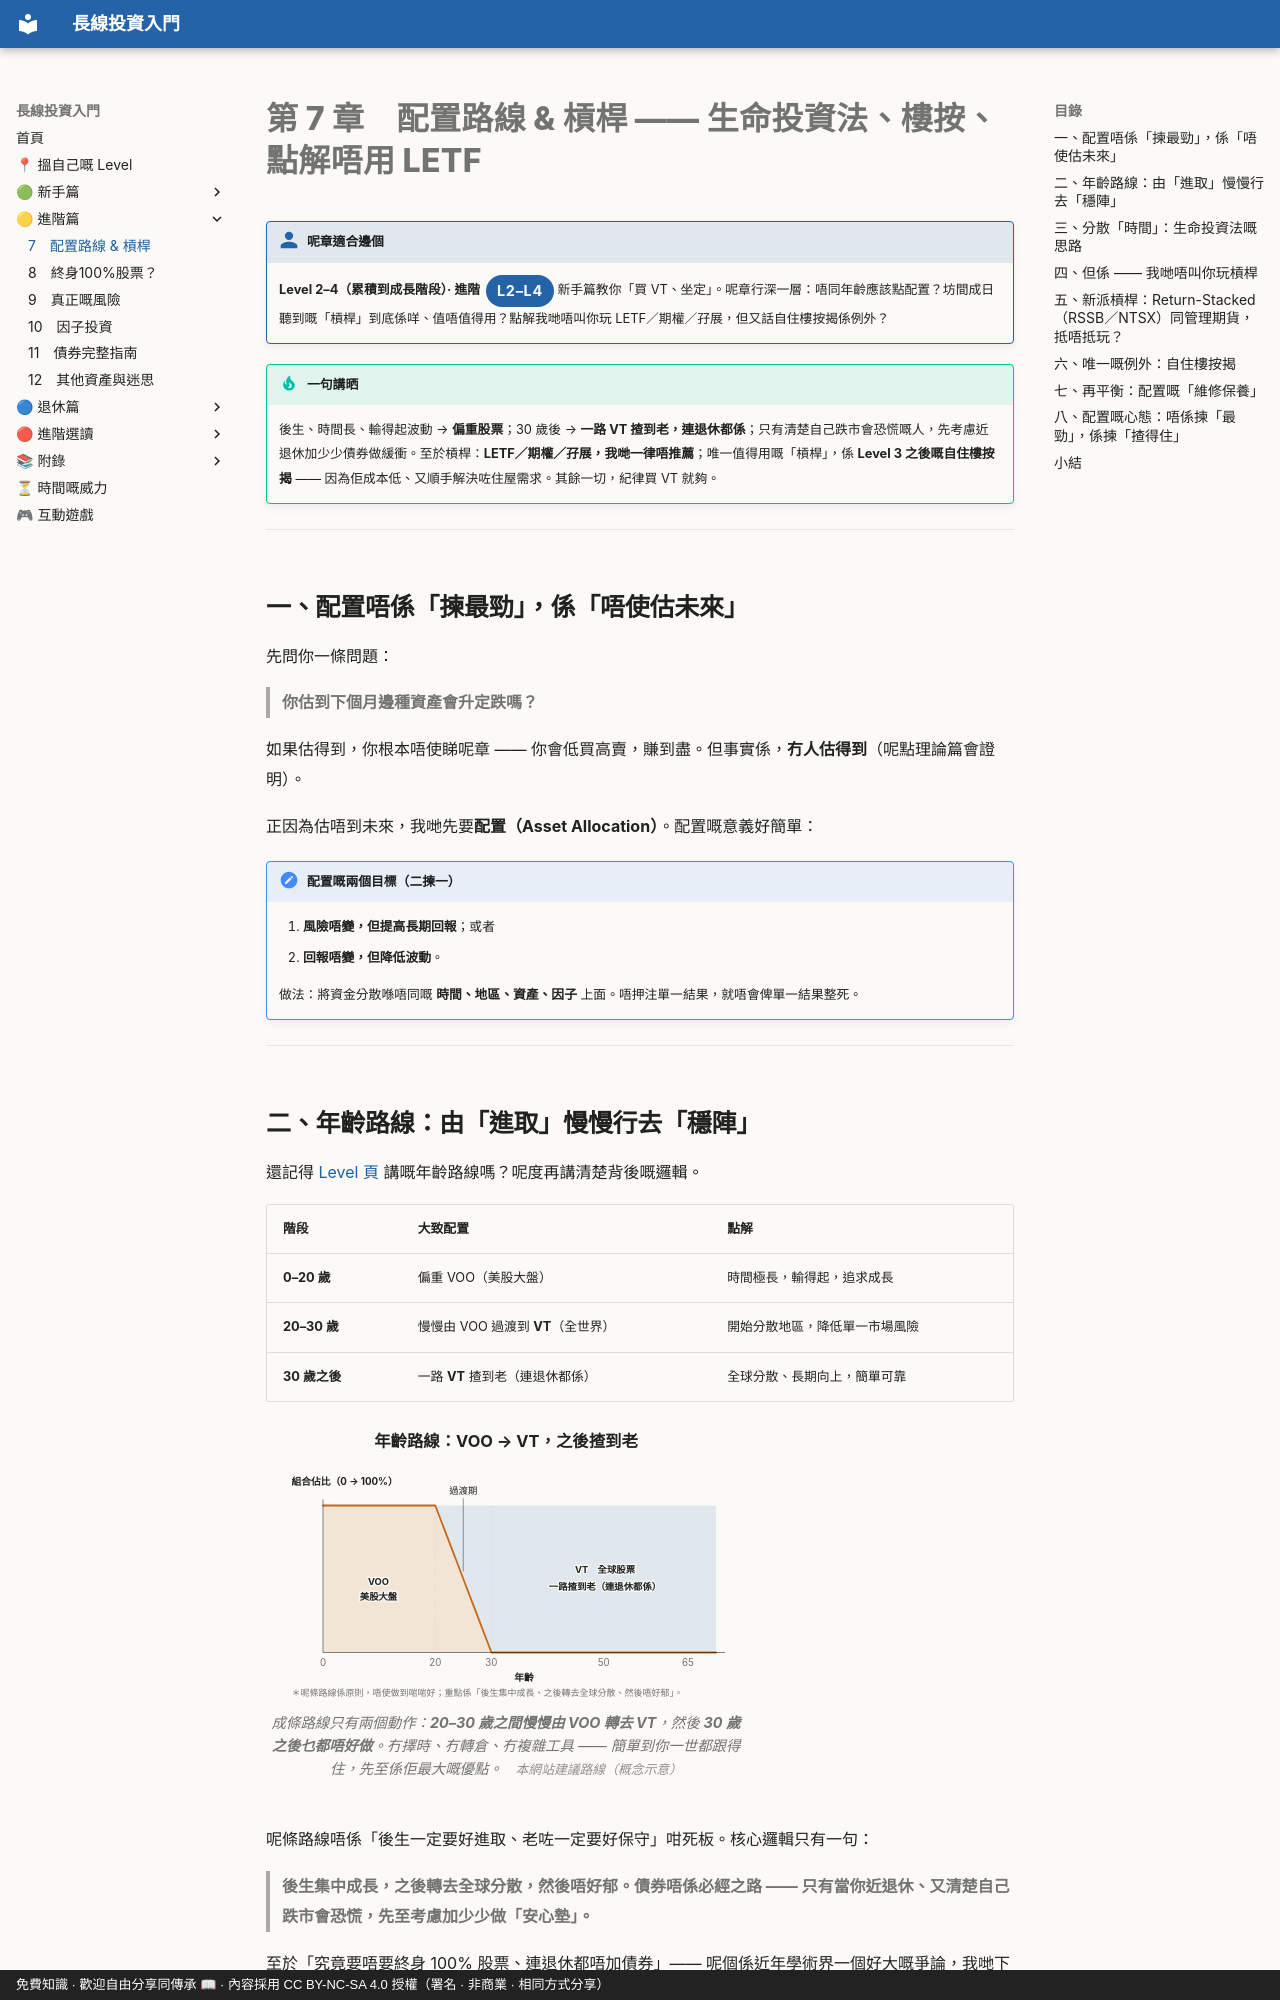

repository: OolongTea2025/long-term-investing · page: 進階篇/07-配置路線與槓桿/index.html · generator: mkdocs · copyright: 免費知識 · 歡迎自由分享同傳承 📖 · 內容採用 CC BY-NC-SA 4.0 授權（署名 · 非商業 · 相同方式分享）

# 第 7 章　配置路線 & 槓桿 —— 生命投資法、樓按、點解唔用 LETF

!!! who "呢章適合邊個"
    **Level 2–4（累積到成長階段）· 進階**<span class="lvtag">L2–L4</span>
    新手篇教你「買 VT、坐定」。呢章行深一層：唔同年齡應該點配置？坊間成日聽到嘅「槓桿」到底係咩、值唔值得用？點解我哋唔叫你玩 LETF／期權／孖展，但又話自住樓按揭係例外？

!!! tip "一句講晒"
    後生、時間長、輸得起波動 → **偏重股票**；30 歲後 → **一路 VT 揸到老，連退休都係**；只有清楚自己跌市會恐慌嘅人，先考慮近退休加少少債券做緩衝。至於槓桿：**LETF／期權／孖展，我哋一律唔推薦**；唯一值得用嘅「槓桿」，係 **Level 3 之後嘅自住樓按揭** —— 因為佢成本低、又順手解決咗住屋需求。其餘一切，紀律買 VT 就夠。

---

## 一、配置唔係「揀最勁」，係「唔使估未來」

先問你一條問題：

> **你估到下個月邊種資產會升定跌嗎？**

如果估得到，你根本唔使睇呢章 —— 你會低買高賣，賺到盡。但事實係，**冇人估得到**（呢點理論篇會證明）。

正因為估唔到未來，我哋先要**配置（Asset Allocation）**。配置嘅意義好簡單：

!!! note "配置嘅兩個目標（二揀一）"
    1. **風險唔變，但提高長期回報**；或者
    2. **回報唔變，但降低波動**。

    做法：將資金分散喺唔同嘅 **時間、地區、資產、因子** 上面。唔押注單一結果，就唔會俾單一結果整死。

---

## 二、年齡路線：由「進取」慢慢行去「穩陣」

還記得 [Level 頁](../level.md) 講嘅年齡路線嗎？呢度再講清楚背後嘅邏輯。

| 階段 | 大致配置 | 點解 |
|---|---|---|
| **0–20 歲** | 偏重 VOO（美股大盤） | 時間極長，輸得起，追求成長 |
| **20–30 歲** | 慢慢由 VOO 過渡到 **VT**（全世界） | 開始分散地區，降低單一市場風險 |
| **30 歲之後** | 一路 **VT** 揸到老（連退休都係） | 全球分散、長期向上，簡單可靠 |

<figure class="lti-fig" markdown="0">
<p class="lti-cap-title">年齡路線：VOO → VT，之後揸到老</p>
<svg viewBox="0 0 640 322" role="img" aria-label="堆疊面積圖：0 至 20 歲 100% VOO；20 至 30 歲由 VOO 逐步轉去 VT；30 歲之後一直維持 100% VT 直到老。">
<path class="fill-blue" d="M76.0,62.0 L225.7,62.0 L233.2,81.6 L240.7,101.2 L248.2,120.8 L255.7,140.4 L263.1,160.0 L270.6,179.6 L278.1,199.2 L285.6,218.8 L293.1,238.4 L300.6,258.0 L600.0,258.0 L600.0,62.0 Z"></path>
<path class="fill-amber" d="M76.0,62.0 L225.7,62.0 L233.2,81.6 L240.7,101.2 L248.2,120.8 L255.7,140.4 L263.1,160.0 L270.6,179.6 L278.1,199.2 L285.6,218.8 L293.1,238.4 L300.6,258.0 L76.0,258.0 Z"></path>
<path class="line-amber" d="M76.0,62.0 L225.7,62.0 L233.2,81.6 L240.7,101.2 L248.2,120.8 L255.7,140.4 L263.1,160.0 L270.6,179.6 L278.1,199.2 L285.6,218.8 L293.1,238.4 L300.6,258.0 L600.0,258.0"></path>
<line class="ax" x1="76" y1="54" x2="76" y2="258"></line>
<line class="ax" x1="76" y1="258" x2="612" y2="258"></line>
<line class="grid" x1="225.7" y1="62" x2="225.7" y2="258"></line>
<line class="grid" x1="300.6" y1="62" x2="300.6" y2="258"></line>
<text class="val" x="150" y="168" text-anchor="middle" font-size="15">VOO</text>
<text class="val" x="150" y="188" text-anchor="middle" font-size="12">美股大盤</text>
<text class="val" x="452" y="152" text-anchor="middle" font-size="15">VT　全球股票</text>
<text class="val" x="452" y="174" text-anchor="middle">一路揸到老（連退休都係）</text>
<text class="anno" x="263" y="46" text-anchor="middle">過渡期</text>
<line class="leader" x1="263" y1="52" x2="263" y2="150"></line>
<text class="axlabel" x="76" y="276" text-anchor="middle">0</text>
<text class="axlabel" x="225.7" y="276" text-anchor="middle">20</text>
<text class="axlabel" x="300.6" y="276" text-anchor="middle">30</text>
<text class="axlabel" x="450.3" y="276" text-anchor="middle">50</text>
<text class="axlabel" x="562.6" y="276" text-anchor="middle">65</text>
<text class="axtitle" x="344" y="296" text-anchor="middle">年齡</text>
<text class="axtitle" x="34" y="34">組合佔比（0 → 100%）</text>
<text class="anno-dim" x="34" y="316">＊呢條路線係原則，唔使做到啱啱好；重點係「後生集中成長、之後轉去全球分散、然後唔好郁」。</text>
</svg>
<figcaption>成條路線只有兩個動作：<strong>20–30 歲之間慢慢由 VOO 轉去 VT</strong>，然後 <strong>30 歲之後乜都唔好做</strong>。冇擇時、冇轉倉、冇複雜工具 —— 簡單到你一世都跟得住，先至係佢最大嘅優點。<span class="src">　本網站建議路線（概念示意）</span></figcaption>
</figure>

呢條路線唔係「後生一定要好進取、老咗一定要好保守」咁死板。核心邏輯只有一句：

> **後生集中成長，之後轉去全球分散，然後唔好郁。債券唔係必經之路 —— 只有當你近退休、又清楚自己跌市會恐慌，先至考慮加少少做「安心墊」。**

至於「究竟要唔要終身 100% 股票、連退休都唔加債券」—— 呢個係近年學術界一個好大嘅爭論，我哋下一章（第 8 章）會專門攤開講。

---
